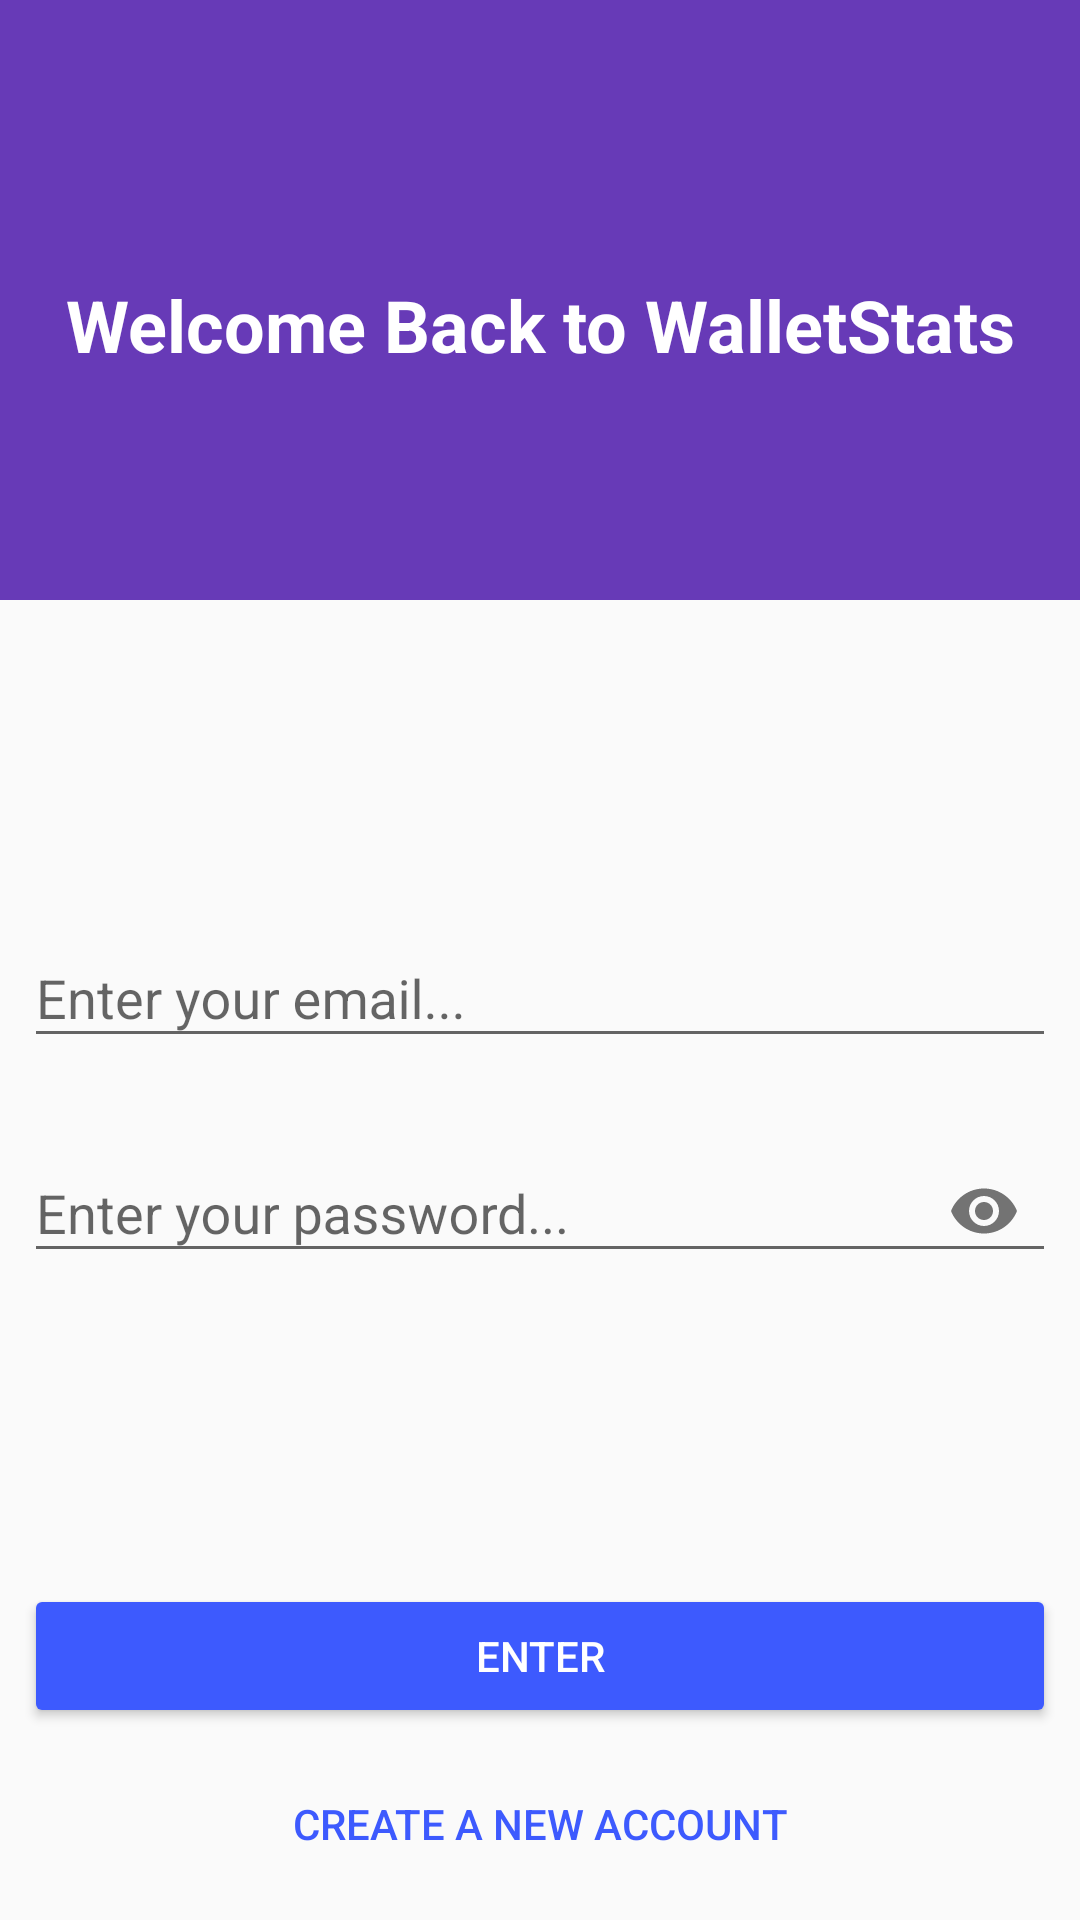

Produce the Android XML layout that renders to this screen, including the resource entries it uses.
<!-- AndroidManifest.xml: application theme AppTheme -->
<!-- res/layout/activity_login.xml -->
<?xml version="1.0" encoding="utf-8"?>
<android.support.constraint.ConstraintLayout xmlns:android="http://schemas.android.com/apk/res/android"
    xmlns:app="http://schemas.android.com/apk/res-auto"
    xmlns:tools="http://schemas.android.com/tools"
    android:id="@+id/log_layout"
    android:layout_width="match_parent"
    android:layout_height="match_parent"
    tools:context=".activity.LoginActivity">

    <android.support.constraint.ConstraintLayout
        android:id="@+id/constraintLayout3"
        android:layout_width="match_parent"
        android:layout_height="200dp"
        android:background="@color/colorPrimary"
        app:layout_constraintEnd_toEndOf="parent"
        app:layout_constraintStart_toStartOf="parent"
        app:layout_constraintTop_toTopOf="parent">

        <ImageView
            android:id="@+id/imageView"
            android:layout_width="wrap_content"
            android:layout_height="wrap_content"
            android:layout_marginStart="8dp"
            android:layout_marginTop="8dp"
            android:layout_marginEnd="8dp"
            android:layout_marginBottom="8dp"
            app:layout_constraintBottom_toTopOf="@+id/textView5"
            app:layout_constraintEnd_toEndOf="parent"
            app:layout_constraintStart_toStartOf="parent"
            app:layout_constraintTop_toTopOf="parent"
            app:layout_constraintVertical_chainStyle="packed"
            app:srcCompat="@drawable/ic_account_balance_walle" />

        <TextView
            android:id="@+id/textView5"
            android:layout_width="wrap_content"
            android:layout_height="wrap_content"
            android:layout_marginStart="8dp"
            android:layout_marginTop="8dp"
            android:layout_marginEnd="8dp"
            android:layout_marginBottom="8dp"
            android:text="Welcome Back to WalletStats"
            android:textColor="@android:color/white"
            android:textSize="24sp"
            android:textStyle="bold"
            app:layout_constraintBottom_toBottomOf="parent"
            app:layout_constraintEnd_toEndOf="parent"
            app:layout_constraintStart_toStartOf="parent"
            app:layout_constraintTop_toBottomOf="@+id/imageView" />
    </android.support.constraint.ConstraintLayout>

    <ProgressBar
        android:id="@+id/log_prog"
        style="?android:attr/progressBarStyleHorizontal"
        android:layout_width="0dp"
        android:layout_height="wrap_content"
        android:layout_marginStart="8dp"
        android:layout_marginEnd="8dp"
        android:indeterminate="true"
        android:visibility="gone"
        app:layout_constraintEnd_toEndOf="parent"
        app:layout_constraintStart_toStartOf="parent"
        app:layout_constraintTop_toBottomOf="@+id/constraintLayout3" />

    <android.support.design.widget.TextInputLayout
        android:id="@+id/textInputLayout3"
        android:layout_width="0dp"
        android:layout_height="wrap_content"
        android:layout_marginStart="8dp"
        android:layout_marginTop="8dp"
        android:layout_marginEnd="8dp"
        android:layout_marginBottom="8dp"
        app:layout_constraintBottom_toTopOf="@+id/textInputLayout6"
        app:layout_constraintEnd_toEndOf="parent"
        app:layout_constraintHorizontal_bias="1.0"
        app:layout_constraintStart_toStartOf="parent"
        app:layout_constraintTop_toBottomOf="@+id/constraintLayout3"
        app:layout_constraintVertical_chainStyle="packed">

        <android.support.design.widget.TextInputEditText
            android:id="@+id/log_email"
            android:layout_width="match_parent"
            android:layout_height="wrap_content"
            android:drawableStart="@drawable/ic_email"
            android:drawablePadding="8dp"
            android:hint="Enter your email..."
            android:inputType="textEmailAddress" />
    </android.support.design.widget.TextInputLayout>

    <android.support.design.widget.TextInputLayout
        android:id="@+id/textInputLayout6"
        android:layout_width="0dp"
        android:layout_height="wrap_content"
        android:layout_marginStart="8dp"
        android:layout_marginTop="8dp"
        android:layout_marginEnd="8dp"
        android:layout_marginBottom="8dp"
        app:layout_constraintBottom_toTopOf="@+id/log_btn"
        app:layout_constraintEnd_toEndOf="parent"
        app:layout_constraintStart_toStartOf="parent"
        app:layout_constraintTop_toBottomOf="@+id/textInputLayout3"
        app:passwordToggleEnabled="true">

        <android.support.design.widget.TextInputEditText
            android:id="@+id/log_pass"
            android:layout_width="match_parent"
            android:layout_height="wrap_content"
            android:drawableStart="@drawable/ic_lock"
            android:drawablePadding="8dp"
            android:hint="Enter your password..."
            android:inputType="textPassword" />
    </android.support.design.widget.TextInputLayout>

    <Button
        android:id="@+id/log_btn"
        style="@style/Widget.AppCompat.Button.Colored"
        android:layout_width="0dp"
        android:layout_height="wrap_content"
        android:layout_marginStart="8dp"
        android:layout_marginEnd="8dp"
        android:layout_marginBottom="8dp"
        android:text="Enter"
        app:layout_constraintBottom_toTopOf="@+id/log_reg_btn"
        app:layout_constraintEnd_toEndOf="parent"
        app:layout_constraintHorizontal_bias="1.0"
        app:layout_constraintStart_toStartOf="parent" />

    <Button
        android:id="@+id/log_reg_btn"
        style="@style/Widget.AppCompat.Button.Borderless.Colored"
        android:layout_width="0dp"
        android:layout_height="wrap_content"
        android:layout_marginStart="8dp"
        android:layout_marginEnd="8dp"
        android:layout_marginBottom="8dp"
        android:text="Create a new account"
        app:layout_constraintBottom_toBottomOf="parent"
        app:layout_constraintEnd_toEndOf="parent"
        app:layout_constraintStart_toStartOf="parent" />
</android.support.constraint.ConstraintLayout>
<!-- resources referenced by this layout -->
<resources>
  <color name="colorPrimary">#673ab7</color>
  <!-- drawable ic_account_balance_walle (drawable) -->
  <vector android:height="96dp" android:tint="#FFFFFF"
      android:viewportHeight="24.0" android:viewportWidth="24.0"
      android:width="96dp" xmlns:android="http://schemas.android.com/apk/res/android">
      <path android:fillColor="#FF000000" android:pathData="M21,18v1c0,1.1 -0.9,2 -2,2L5,21c-1.11,0 -2,-0.9 -2,-2L3,5c0,-1.1 0.89,-2 2,-2h14c1.1,0 2,0.9 2,2v1h-9c-1.11,0 -2,0.9 -2,2v8c0,1.1 0.89,2 2,2h9zM12,16h10L22,8L12,8v8zM16,13.5c-0.83,0 -1.5,-0.67 -1.5,-1.5s0.67,-1.5 1.5,-1.5 1.5,0.67 1.5,1.5 -0.67,1.5 -1.5,1.5z"/>
  </vector>
  <style name="AppTheme" parent="Theme.AppCompat.Light.NoActionBar">
          
          <item name="colorPrimary">@color/colorPrimary</item>
          <item name="colorPrimaryDark">@color/colorPrimaryDark</item>
          <item name="colorAccent">@color/colorAccent</item>
      </style>
  <color name="colorPrimaryDark">#512da8</color>
  <color name="colorAccent">#3d5afe</color>
</resources>
